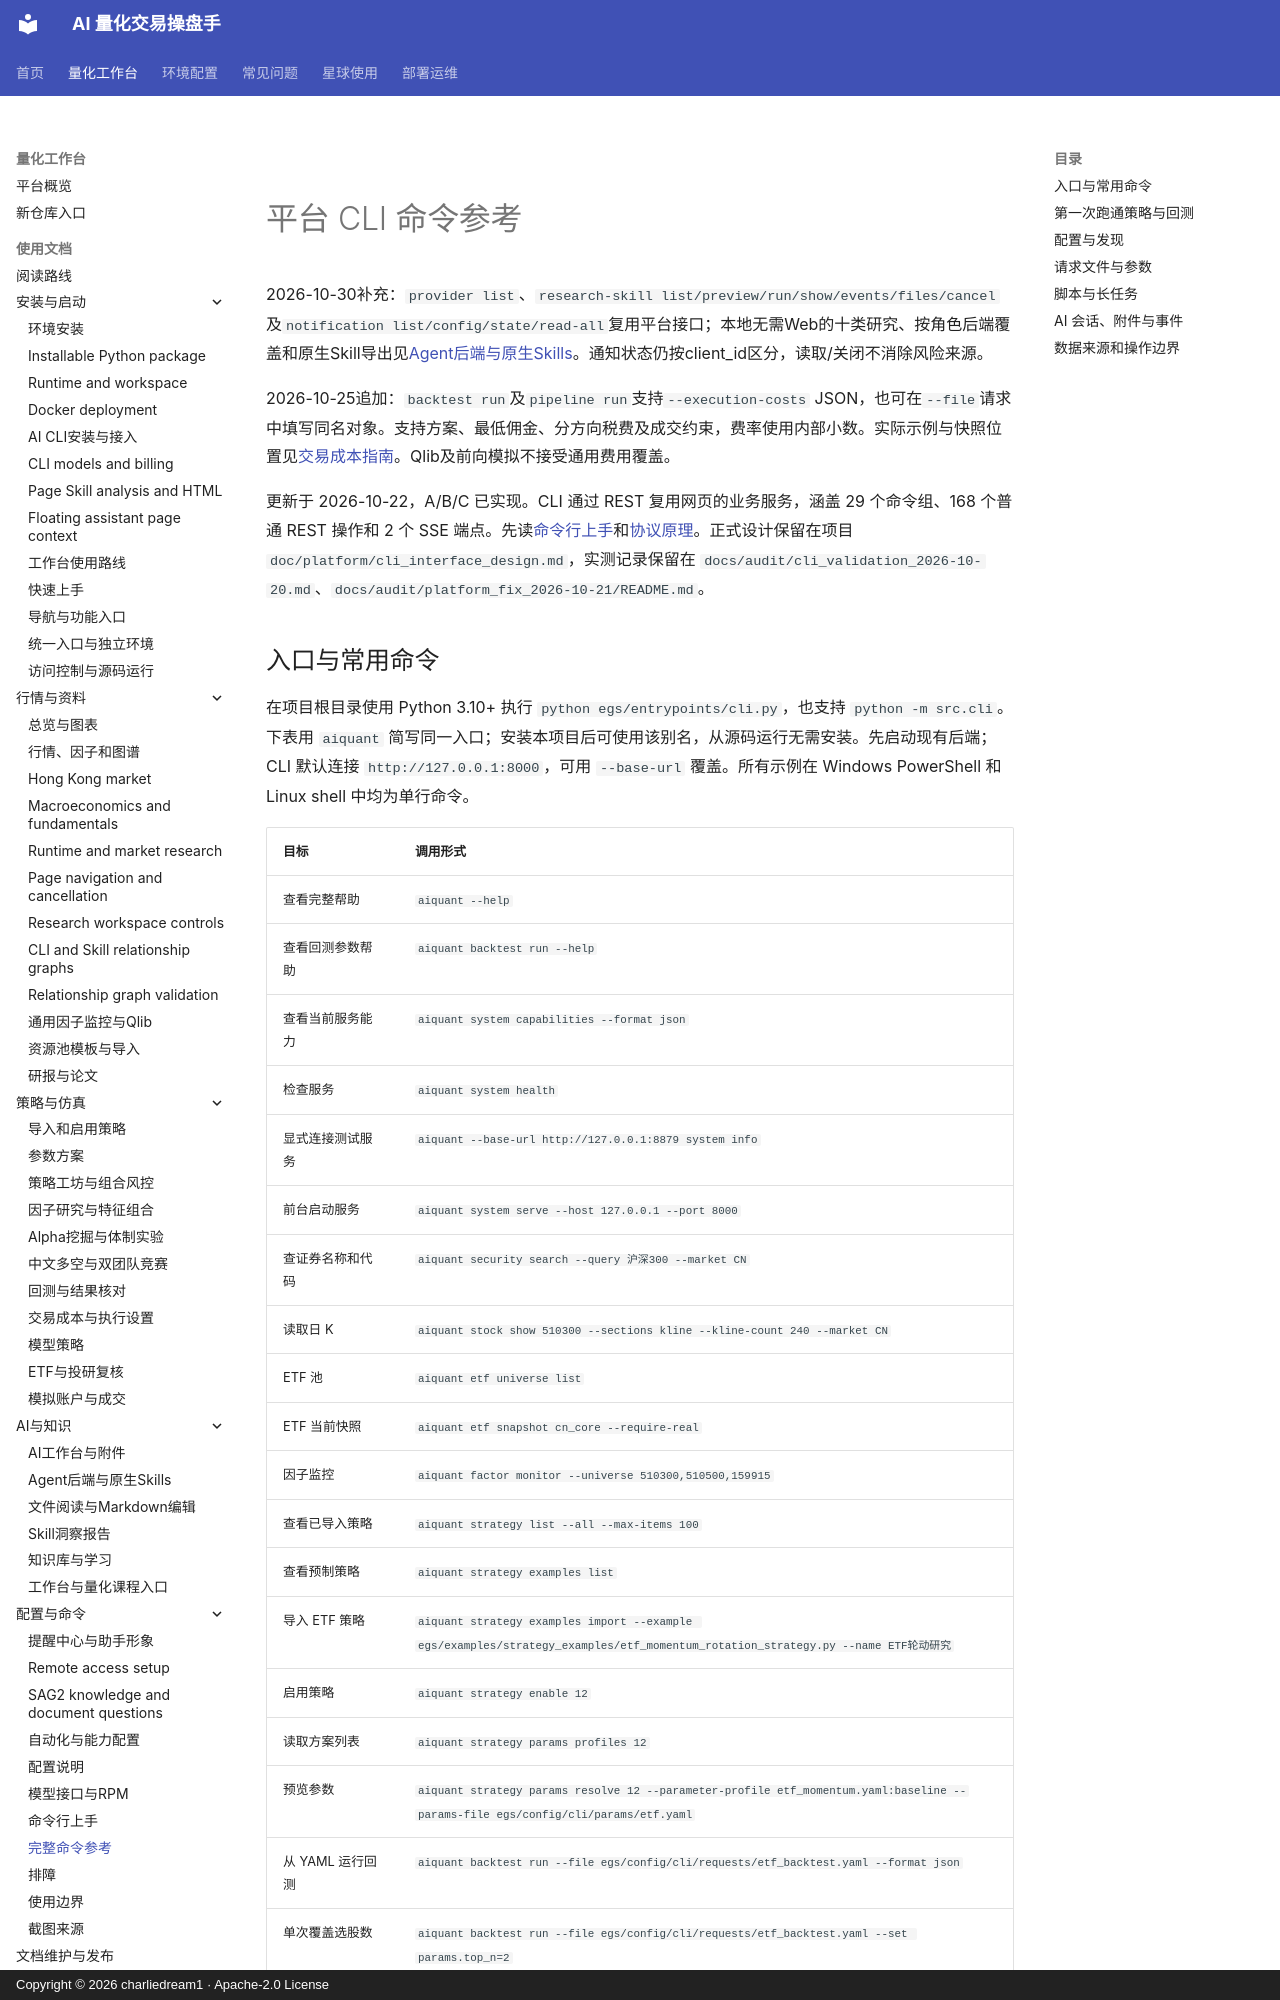

repository: charliedream1/ai_quant_trade · page: usage/cli_reference/index.html · generator: mkdocs · copyright: Copyright © 2026 charliedream1 · Apache-2.0 License

# 平台 CLI 命令参考

2026-10-30补充：`provider list`、`research-skill list/preview/run/show/events/files/cancel`及`notification list/config/state/read-all`复用平台接口；本地无需Web的十类研究、按角色后端覆盖和原生Skill导出见[Agent后端与原生Skills](agent_cli_skills.md)。通知状态仍按client_id区分，读取/关闭不消除风险来源。

2026-10-25追加：`backtest run`及`pipeline run`支持`--execution-costs` JSON，也可在`--file`请求中填写同名对象。支持方案、最低佣金、分方向税费及成交约束，费率使用内部小数。实际示例与快照位置见[交易成本指南](backtest_execution.md)。Qlib及前向模拟不接受通用费用覆盖。

更新于 2026-10-22，A/B/C 已实现。CLI 通过 REST 复用网页的业务服务，涵盖 29 个命令组、168 个普通 REST 操作和 2 个 SSE 端点。先读[命令行上手](cli.md)和[协议原理](../principles/cli_protocol.md)。正式设计保留在项目 `doc/platform/cli_interface_design.md`，实测记录保留在 `docs/audit/cli_validation_2026-10-20.md`、`docs/audit/platform_fix_2026-10-21/README.md`。
